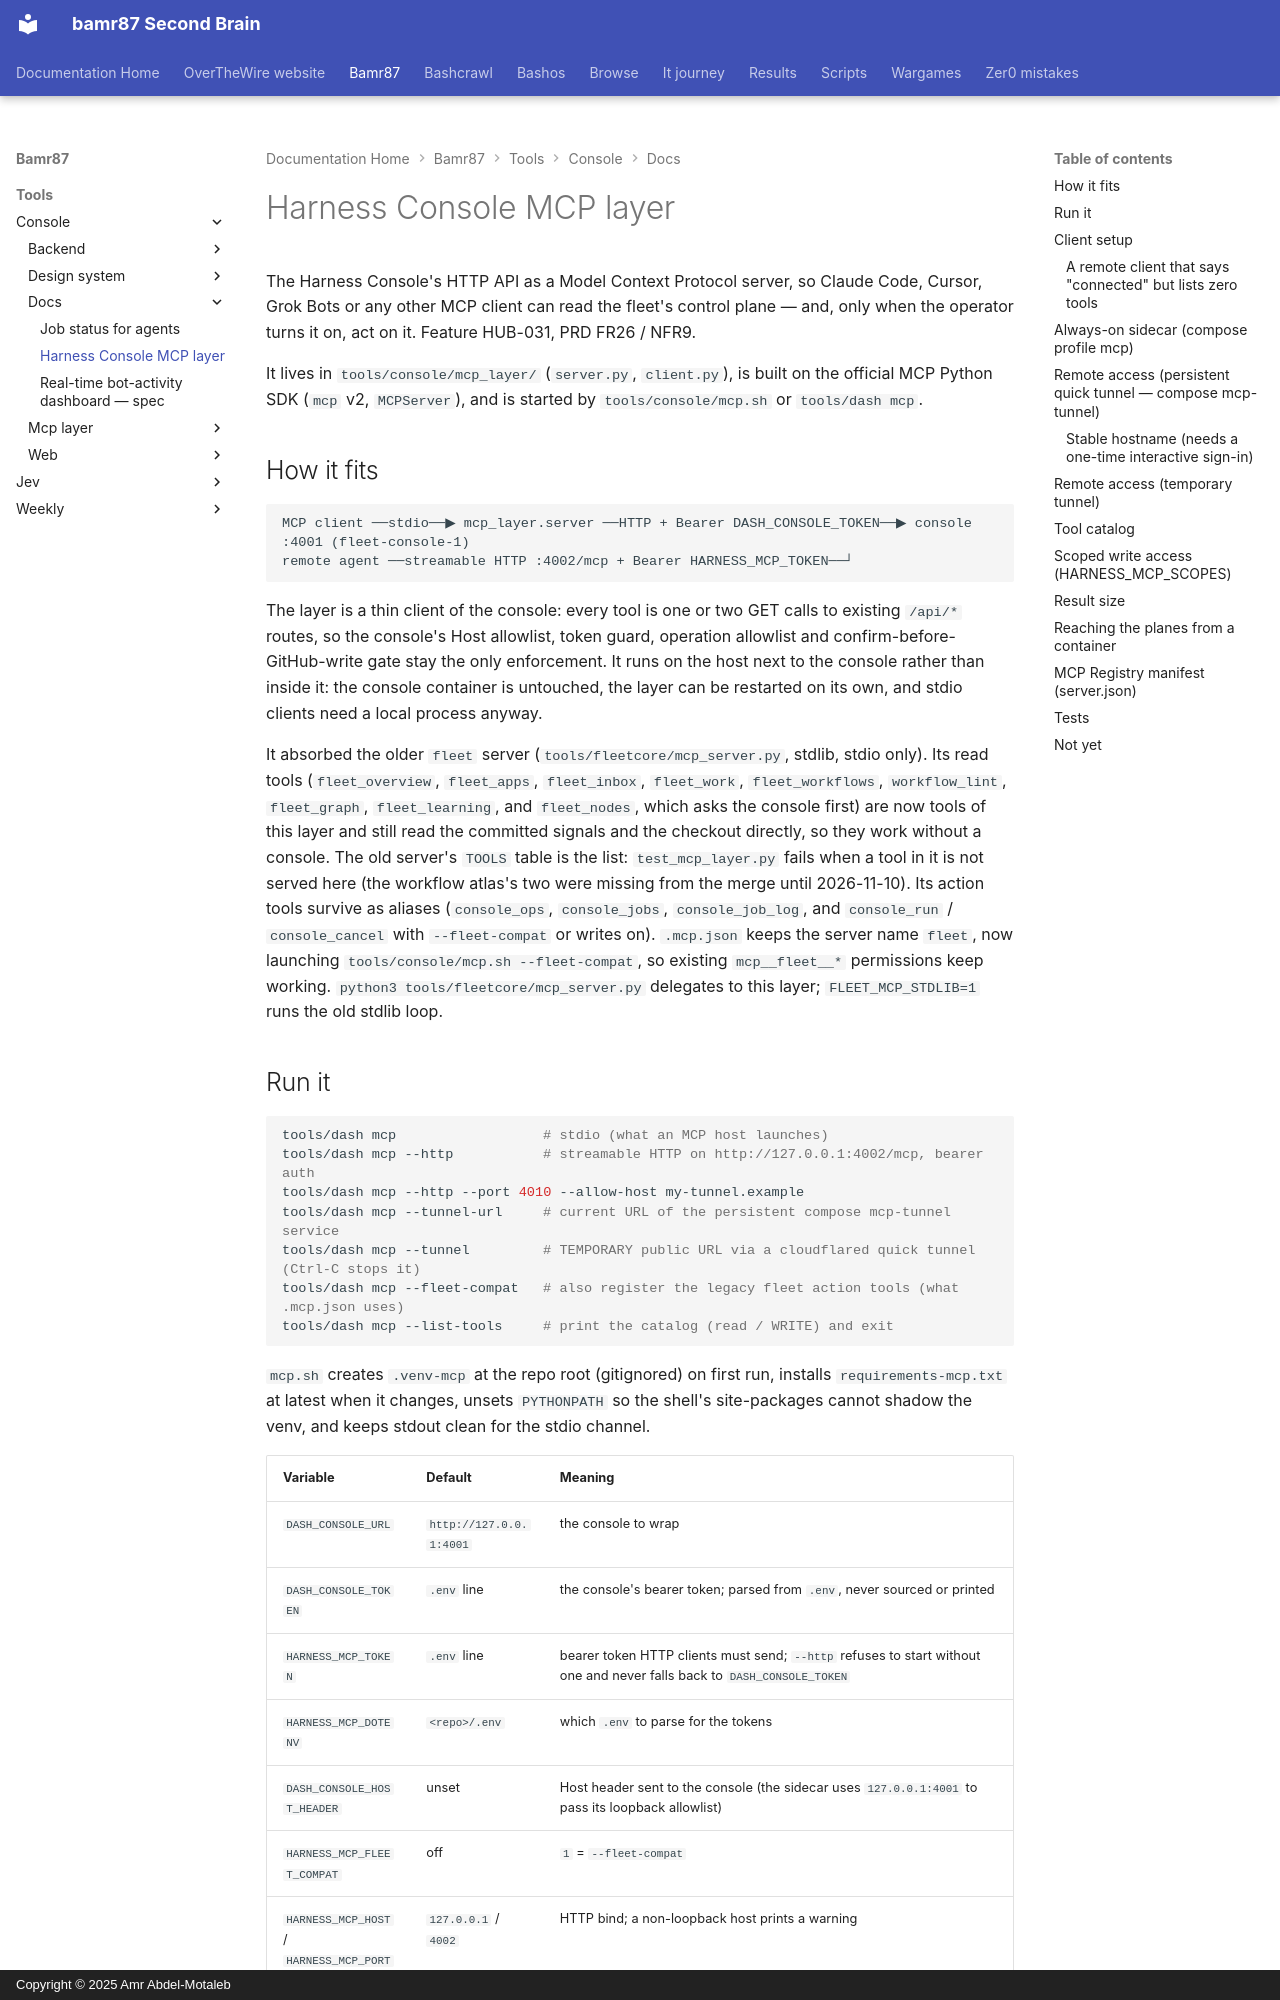

repository: bamr87/README · page: bamr87/tools/console/docs/mcp-layer/index.html · generator: mkdocs · copyright: Copyright © 2025 Amr Abdel-Motaleb

---
source_file: tools/console/docs/mcp-layer.md
source_repo: bamr87/bamr87
source_url: https://github.com/bamr87/bamr87/blob/main/tools/console/docs/mcp-layer.md
title: Harness Console MCP layer
---
# Harness Console MCP layer

The Harness Console's HTTP API as a Model Context Protocol server, so Claude Code, Cursor, Grok Bots or any other MCP client can read the fleet's control plane — and, only when the operator turns it on, act on it. Feature HUB-031, PRD FR26 / NFR9.

It lives in `tools/console/mcp_layer/` (`server.py`, `client.py`), is built on the official MCP Python SDK (`mcp` v2, `MCPServer`), and is started by `tools/console/mcp.sh` or `tools/dash mcp`.

## How it fits

```
MCP client ──stdio──▶ mcp_layer.server ──HTTP + Bearer DASH_CONSOLE_TOKEN──▶ console :4001 (fleet-console-1)
remote agent ──streamable HTTP :4002/mcp + Bearer HARNESS_MCP_TOKEN──┘
```

The layer is a thin client of the console: every tool is one or two GET calls to existing `/api/*` routes, so the console's Host allowlist, token guard, operation allowlist and confirm-before-GitHub-write gate stay the only enforcement. It runs on the host next to the console rather than inside it: the console container is untouched, the layer can be restarted on its own, and stdio clients need a local process anyway.

It absorbed the older `fleet` server (`tools/fleetcore/mcp_server.py`, stdlib, stdio only). Its read tools (`fleet_overview`, `fleet_apps`, `fleet_inbox`, `fleet_work`, `fleet_workflows`, `workflow_lint`, `fleet_graph`, `fleet_learning`, and `fleet_nodes`, which asks the console first) are now tools of this layer and still read the committed signals and the checkout directly, so they work without a console. The old server's `TOOLS` table is the list: `test_mcp_layer.py` fails when a tool in it is not served here (the workflow atlas's two were missing from the merge until 2026-11-10). Its action tools survive as aliases (`console_ops`, `console_jobs`, `console_job_log`, and `console_run` / `console_cancel` with `--fleet-compat` or writes on). `.mcp.json` keeps the server name `fleet`, now launching `tools/console/mcp.sh --fleet-compat`, so existing `mcp__fleet__*` permissions keep working. `python3 tools/fleetcore/mcp_server.py` delegates to this layer; `FLEET_MCP_STDLIB=1` runs the old stdlib loop.
